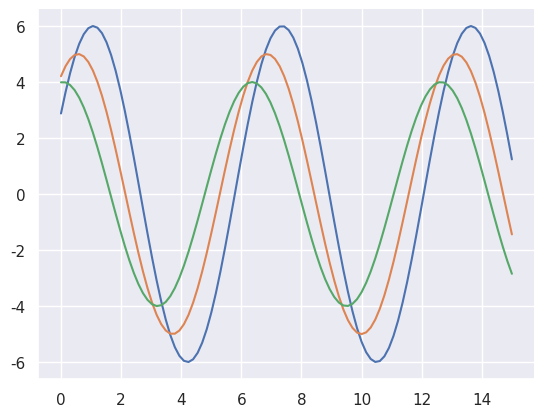

Here is the Python script that generated this plot:
import pandas as pd
import numpy as np
from matplotlib import pyplot as plt
import seaborn as sb

print("Removing Axes Spins from figures")
def rem_spins(flip=1):
    x=np.linspace(0,15,100)
    for i in range(1,4):
        plt.plot(x,np.sin(x + i*.5)*(7-i) * flip)

sb.set()
rem_spins()
sb.despine()
plt.show()
